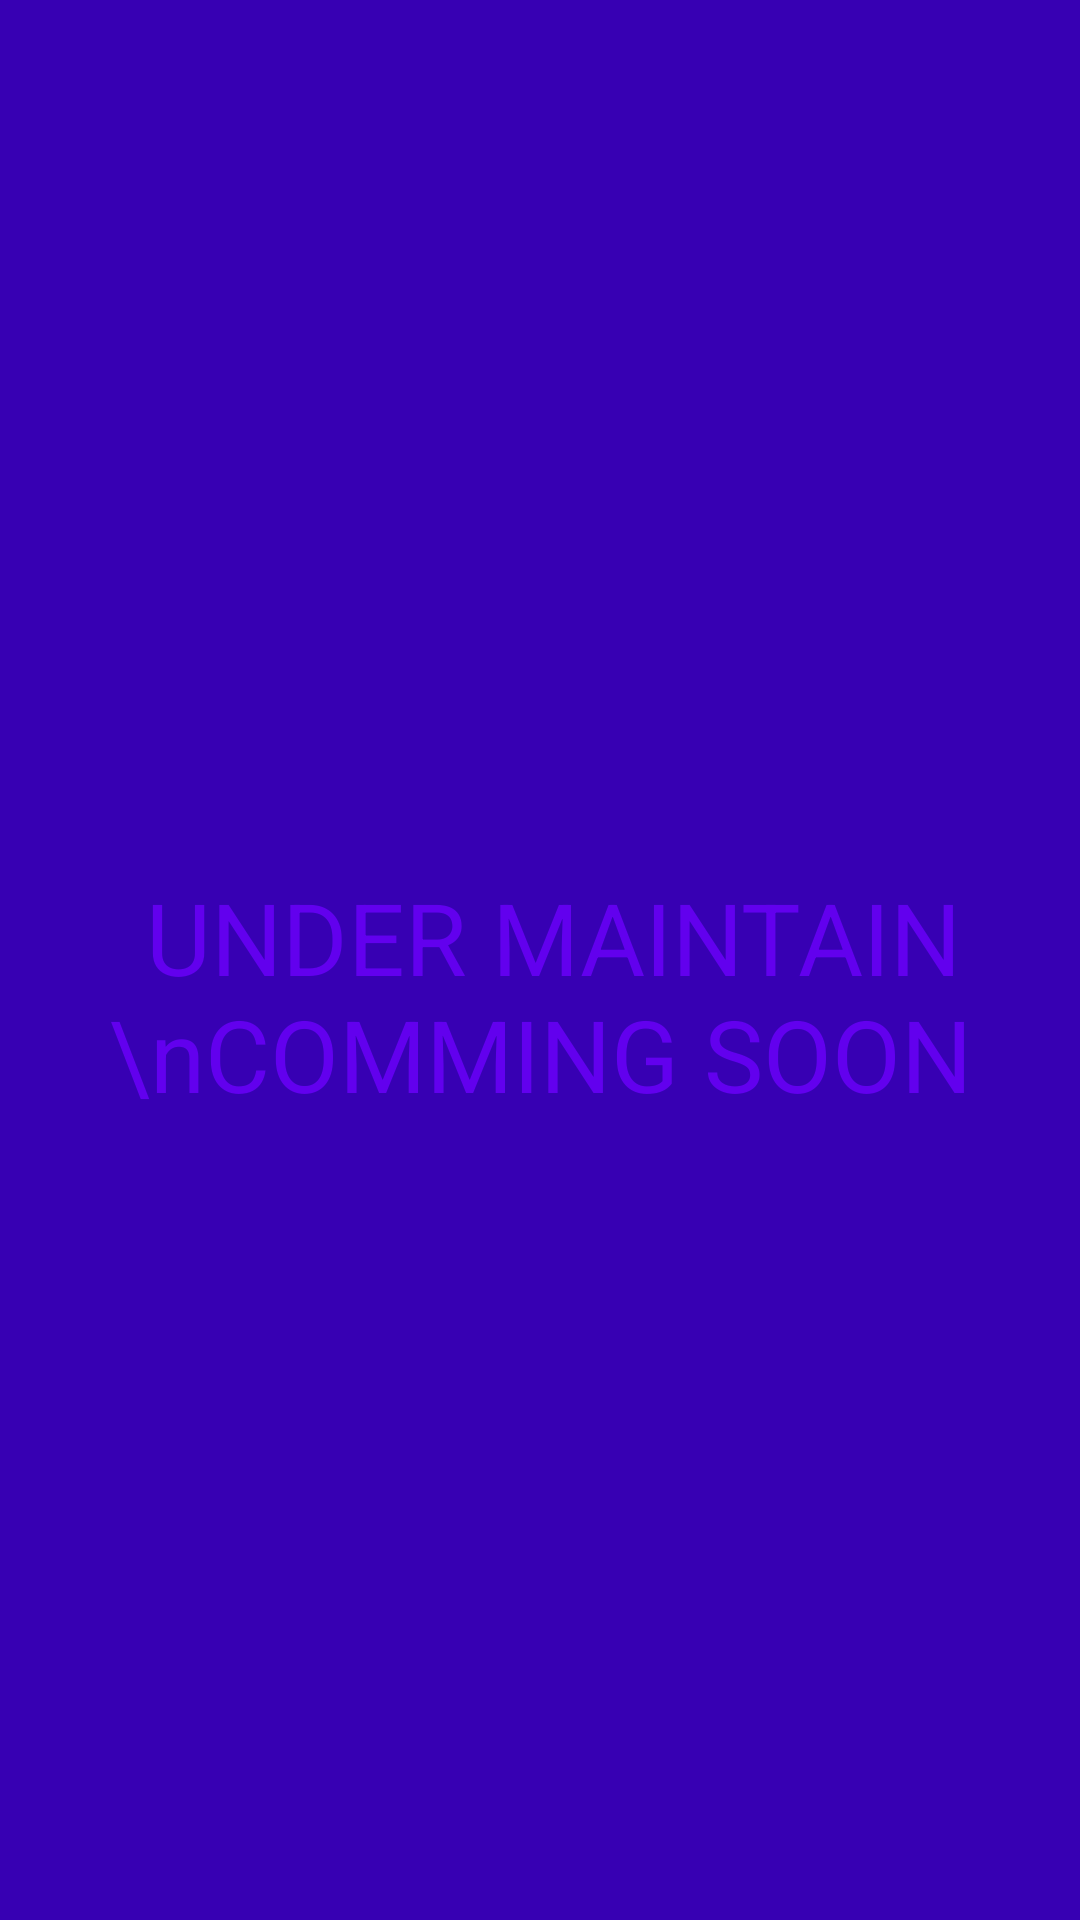

Write the Android layout XML for this screen, with the resource values it uses.
<!-- AndroidManifest.xml: application theme AppTheme -->
<!-- res/layout/activity_category.xml -->
<?xml version="1.0" encoding="utf-8"?>
<GridLayout xmlns:android="http://schemas.android.com/apk/res/android"
    xmlns:tools="http://schemas.android.com/tools"
    android:layout_width="match_parent"
    android:layout_height="match_parent"
    android:background="@color/colorPrimaryDark"
    tools:context="com.example.reviewgames.Activities.CategoryActivity">

    <TextView
        android:layout_width="match_parent"
        android:layout_height="match_parent"
        android:text=" UNDER MAINTAIN \nCOMMING SOON"
        android:textAlignment="center"
        android:textColor="@color/colorPrimary"
        android:textSize="100px"
        android:paddingTop="290dp"/>



</GridLayout>
<!-- resources referenced by this layout -->
<resources>
  <style name="AppTheme" parent="Theme.AppCompat.Light.DarkActionBar">
          
          <item name="colorPrimary">@color/colorPrimary</item>
          <item name="colorPrimaryDark">@color/colorPrimaryDark</item>
          <item name="colorAccent">@color/colorAccent</item>
      </style>
  <!-- not gathered from this repository: default colours our renderer supplied (Android Studio template values) -->
  <color name="colorPrimary">#FF6200EE</color>
  <color name="colorPrimaryDark">#FF3700B3</color>
  <color name="colorAccent">#FF03DAC5</color>
</resources>
